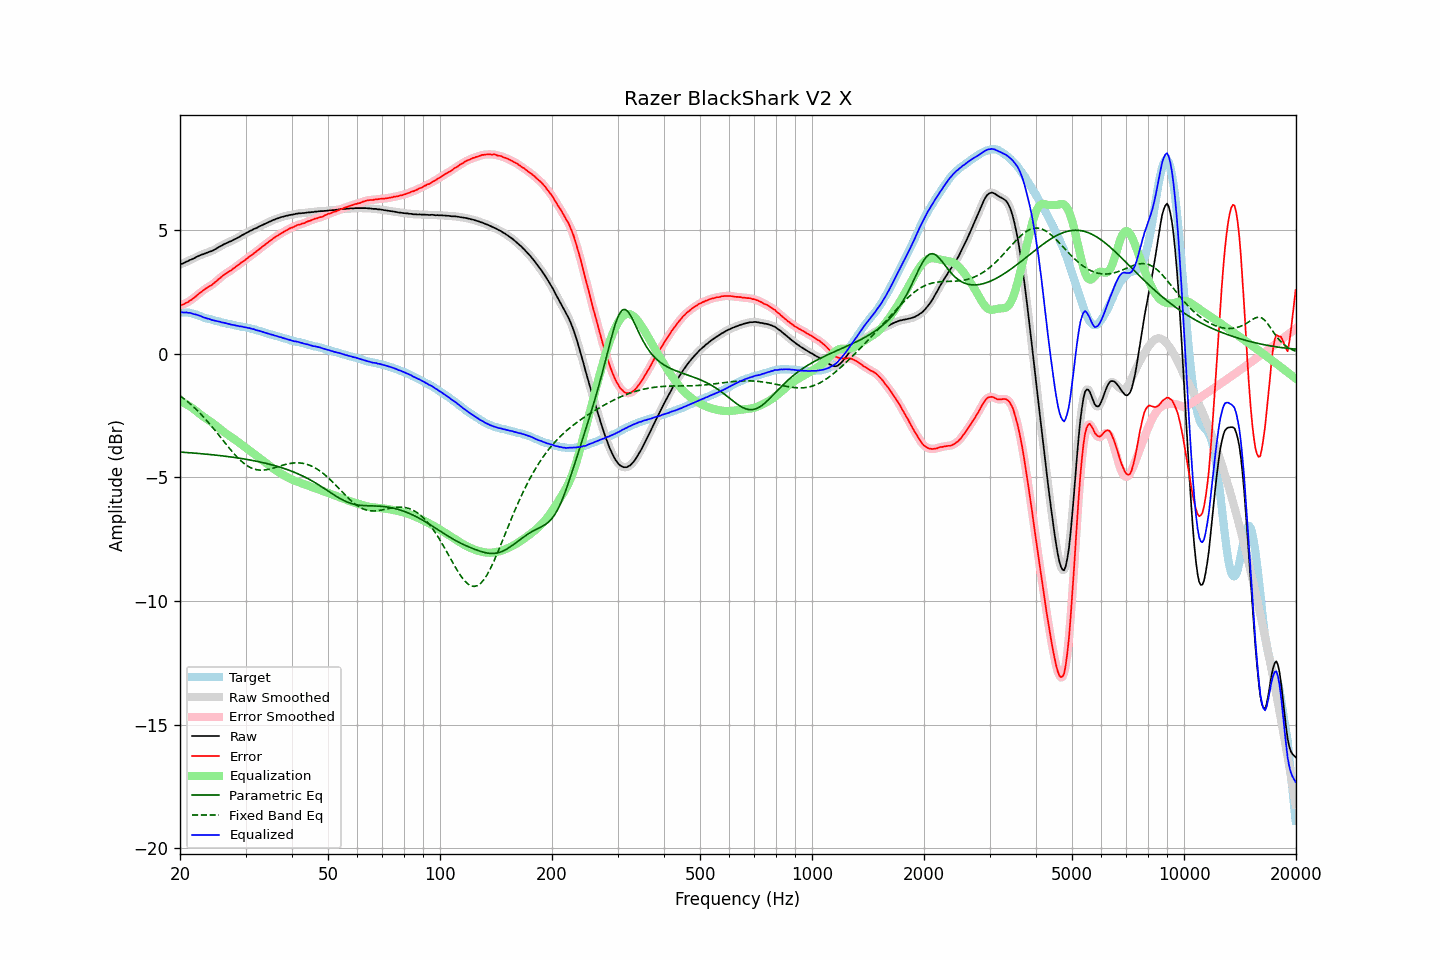

Values plotted in this chart, from the file beside it:
frequency, raw, error, smoothed, error_smoothed, equalization, parametric_eq, fixed_band_eq, equalized_raw, equalized_smoothed, target
20.00, 3.60, 1.93, 3.60, 1.94, -1.93, -3.98, -1.70, 1.66, 1.67, 1.66
20.20, 3.63, 1.97, 3.62, 1.96, -1.96, -3.99, -1.75, 1.67, 1.66, 1.66
20.40, 3.65, 1.99, 3.65, 1.99, -1.99, -3.99, -1.80, 1.66, 1.66, 1.66
20.61, 3.68, 2.01, 3.68, 2.02, -2.02, -4.00, -1.85, 1.66, 1.66, 1.66
20.81, 3.72, 2.06, 3.71, 2.05, -2.05, -4.00, -1.90, 1.66, 1.66, 1.66
21.02, 3.74, 2.08, 3.74, 2.09, -2.09, -4.00, -1.96, 1.65, 1.65, 1.66
21.23, 3.78, 2.14, 3.77, 2.13, -2.13, -4.01, -2.01, 1.65, 1.64, 1.64
21.44, 3.80, 2.17, 3.80, 2.17, -2.17, -4.01, -2.07, 1.62, 1.62, 1.63
21.66, 3.83, 2.22, 3.83, 2.22, -2.22, -4.02, -2.13, 1.61, 1.61, 1.61
21.87, 3.86, 2.27, 3.86, 2.27, -2.27, -4.03, -2.19, 1.59, 1.59, 1.59
22.09, 3.90, 2.32, 3.89, 2.32, -2.32, -4.03, -2.25, 1.58, 1.57, 1.58
22.31, 3.93, 2.38, 3.93, 2.37, -2.37, -4.04, -2.32, 1.55, 1.55, 1.55
22.54, 3.96, 2.43, 3.96, 2.43, -2.43, -4.04, -2.38, 1.53, 1.53, 1.53
22.76, 3.99, 2.48, 3.98, 2.48, -2.48, -4.05, -2.45, 1.51, 1.51, 1.51
22.99, 4.01, 2.53, 4.01, 2.53, -2.53, -4.05, -2.52, 1.48, 1.48, 1.48
23.22, 4.03, 2.58, 4.03, 2.58, -2.57, -4.06, -2.59, 1.45, 1.46, 1.45
23.45, 4.06, 2.63, 4.05, 2.62, -2.62, -4.06, -2.66, 1.44, 1.44, 1.43
23.69, 4.08, 2.66, 4.08, 2.67, -2.66, -4.07, -2.74, 1.41, 1.42, 1.42
23.92, 4.11, 2.71, 4.10, 2.70, -2.71, -4.08, -2.81, 1.40, 1.40, 1.40
24.16, 4.13, 2.74, 4.13, 2.74, -2.75, -4.08, -2.89, 1.38, 1.38, 1.39
24.40, 4.15, 2.78, 4.15, 2.79, -2.80, -4.09, -2.96, 1.35, 1.36, 1.36
24.65, 4.19, 2.84, 4.18, 2.84, -2.84, -4.10, -3.04, 1.34, 1.34, 1.34
24.89, 4.22, 2.89, 4.22, 2.89, -2.89, -4.10, -3.12, 1.32, 1.32, 1.32
25.14, 4.26, 2.94, 4.26, 2.95, -2.95, -4.11, -3.20, 1.31, 1.31, 1.31
25.39, 4.30, 3.00, 4.30, 3.00, -3.00, -4.12, -3.28, 1.30, 1.29, 1.29
25.65, 4.34, 3.05, 4.33, 3.06, -3.05, -4.13, -3.37, 1.28, 1.28, 1.28
25.91, 4.37, 3.11, 4.37, 3.11, -3.11, -4.13, -3.45, 1.26, 1.26, 1.25
26.16, 4.41, 3.17, 4.40, 3.16, -3.16, -4.14, -3.53, 1.25, 1.25, 1.24
26.43, 4.44, 3.20, 4.44, 3.21, -3.20, -4.15, -3.61, 1.23, 1.23, 1.23
26.69, 4.47, 3.26, 4.47, 3.25, -3.25, -4.16, -3.69, 1.22, 1.22, 1.21
26.96, 4.50, 3.30, 4.49, 3.29, -3.29, -4.17, -3.77, 1.20, 1.20, 1.20
27.23, 4.53, 3.34, 4.52, 3.34, -3.34, -4.17, -3.85, 1.19, 1.18, 1.19
27.50, 4.55, 3.37, 4.55, 3.38, -3.38, -4.18, -3.93, 1.16, 1.17, 1.18
27.77, 4.59, 3.43, 4.58, 3.42, -3.43, -4.19, -4.00, 1.16, 1.16, 1.16
28.05, 4.62, 3.47, 4.62, 3.47, -3.47, -4.20, -4.08, 1.14, 1.14, 1.15
28.33, 4.65, 3.52, 4.65, 3.52, -3.52, -4.21, -4.15, 1.13, 1.13, 1.13
28.62, 4.69, 3.57, 4.68, 3.57, -3.57, -4.22, -4.22, 1.12, 1.12, 1.12
28.90, 4.72, 3.61, 4.72, 3.62, -3.61, -4.23, -4.28, 1.10, 1.10, 1.10
29.19, 4.76, 3.67, 4.76, 3.67, -3.66, -4.24, -4.34, 1.09, 1.09, 1.08
29.48, 4.80, 3.71, 4.79, 3.71, -3.71, -4.25, -4.40, 1.08, 1.08, 1.08
29.78, 4.83, 3.75, 4.83, 3.76, -3.76, -4.26, -4.45, 1.07, 1.07, 1.07
30.08, 4.87, 3.80, 4.86, 3.80, -3.81, -4.27, -4.50, 1.06, 1.06, 1.06
30.38, 4.90, 3.86, 4.90, 3.86, -3.86, -4.28, -4.54, 1.04, 1.04, 1.04
30.68, 4.94, 3.91, 4.93, 3.91, -3.90, -4.30, -4.58, 1.03, 1.03, 1.03
30.99, 4.97, 3.96, 4.97, 3.96, -3.95, -4.31, -4.62, 1.01, 1.01, 1.01
31.30, 5.00, 4.00, 5.00, 4.00, -4.00, -4.32, -4.64, 0.99, 1.00, 1.00
31.61, 5.04, 4.05, 5.03, 4.05, -4.05, -4.33, -4.67, 0.98, 0.98, 0.98
31.93, 5.06, 4.09, 5.06, 4.10, -4.10, -4.35, -4.68, 0.95, 0.96, 0.96
32.24, 5.09, 4.15, 5.09, 4.15, -4.15, -4.36, -4.70, 0.94, 0.94, 0.93
32.57, 5.13, 4.21, 5.12, 4.20, -4.20, -4.37, -4.71, 0.92, 0.92, 0.92
32.89, 5.16, 4.25, 5.16, 4.25, -4.25, -4.39, -4.71, 0.90, 0.90, 0.91
33.22, 5.19, 4.31, 5.19, 4.30, -4.30, -4.40, -4.71, 0.88, 0.88, 0.88
33.55, 5.22, 4.35, 5.22, 4.35, -4.35, -4.42, -4.71, 0.86, 0.86, 0.87
33.89, 5.25, 4.40, 5.25, 4.40, -4.40, -4.43, -4.70, 0.84, 0.84, 0.84
34.23, 5.28, 4.45, 5.28, 4.45, -4.45, -4.45, -4.69, 0.82, 0.82, 0.82
34.57, 5.31, 4.51, 5.31, 4.50, -4.50, -4.46, -4.68, 0.80, 0.80, 0.80
34.92, 5.34, 4.56, 5.34, 4.55, -4.55, -4.48, -4.67, 0.78, 0.78, 0.78
35.27, 5.37, 4.60, 5.37, 4.60, -4.60, -4.50, -4.65, 0.77, 0.76, 0.77
35.62, 5.40, 4.65, 5.39, 4.65, -4.65, -4.51, -4.63, 0.75, 0.75, 0.75
35.97, 5.42, 4.69, 5.42, 4.69, -4.69, -4.53, -4.61, 0.72, 0.73, 0.72
... 635 more rows
